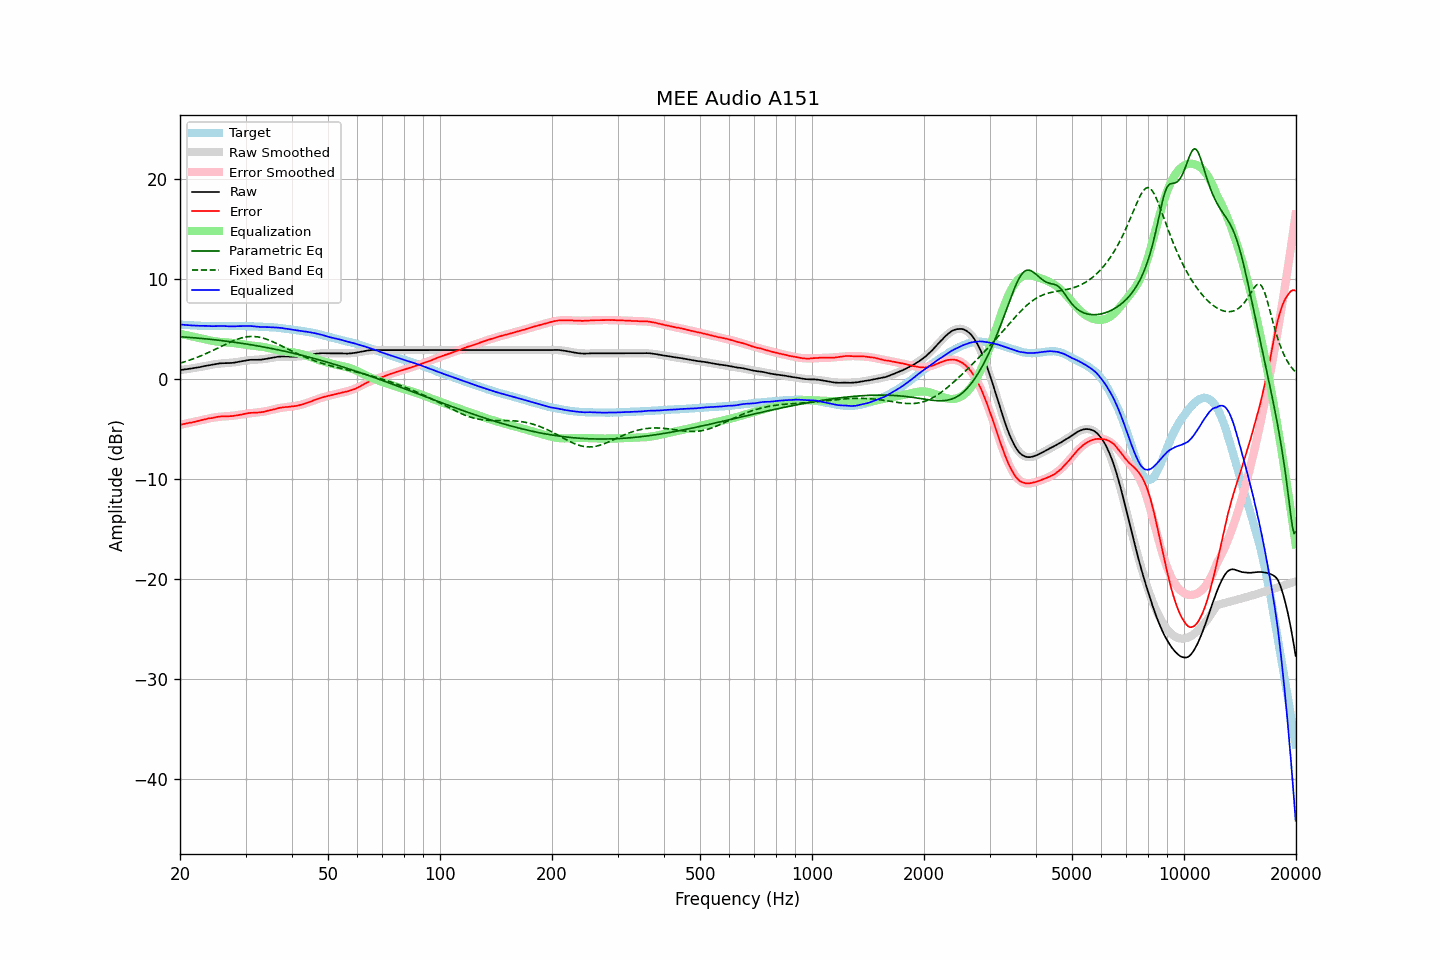

Source data for this figure (header and first rows):
frequency, raw, error, smoothed, error_smoothed, equalization, parametric_eq, fixed_band_eq, equalized_raw, equalized_smoothed, target
20.00, 0.93, -4.54, 0.92, -4.55, 4.55, 4.26, 1.61, 5.48, 5.47, 5.47
20.20, 0.95, -4.51, 0.94, -4.52, 4.52, 4.25, 1.66, 5.47, 5.46, 5.46
20.40, 0.97, -4.48, 0.97, -4.48, 4.48, 4.24, 1.71, 5.45, 5.45, 5.45
20.61, 0.99, -4.45, 0.99, -4.45, 4.45, 4.23, 1.76, 5.44, 5.44, 5.44
20.81, 1.01, -4.41, 1.01, -4.41, 4.41, 4.21, 1.81, 5.42, 5.43, 5.42
21.02, 1.03, -4.38, 1.04, -4.38, 4.38, 4.20, 1.86, 5.41, 5.42, 5.41
21.23, 1.06, -4.34, 1.06, -4.34, 4.34, 4.19, 1.92, 5.40, 5.41, 5.40
21.44, 1.08, -4.33, 1.09, -4.31, 4.31, 4.18, 1.98, 5.39, 5.40, 5.41
21.66, 1.11, -4.28, 1.11, -4.28, 4.28, 4.16, 2.03, 5.38, 5.39, 5.39
21.87, 1.13, -4.26, 1.14, -4.24, 4.24, 4.15, 2.09, 5.37, 5.38, 5.39
22.09, 1.16, -4.21, 1.17, -4.21, 4.21, 4.14, 2.16, 5.37, 5.37, 5.37
22.31, 1.19, -4.17, 1.19, -4.17, 4.17, 4.12, 2.22, 5.36, 5.36, 5.36
22.54, 1.21, -4.14, 1.22, -4.13, 4.13, 4.11, 2.28, 5.34, 5.36, 5.35
22.76, 1.25, -4.10, 1.25, -4.10, 4.10, 4.09, 2.35, 5.35, 5.35, 5.35
22.99, 1.28, -4.06, 1.28, -4.06, 4.06, 4.08, 2.42, 5.34, 5.35, 5.34
23.22, 1.32, -4.01, 1.32, -4.03, 4.03, 4.06, 2.49, 5.35, 5.34, 5.33
23.45, 1.35, -3.99, 1.35, -3.99, 3.99, 4.05, 2.56, 5.34, 5.34, 5.34
23.69, 1.39, -3.94, 1.38, -3.95, 3.95, 4.03, 2.63, 5.34, 5.33, 5.33
23.92, 1.42, -3.90, 1.41, -3.91, 3.91, 4.01, 2.70, 5.33, 5.33, 5.32
24.16, 1.44, -3.89, 1.44, -3.88, 3.88, 4.00, 2.78, 5.32, 5.32, 5.33
24.40, 1.46, -3.87, 1.47, -3.85, 3.85, 3.98, 2.86, 5.31, 5.32, 5.33
24.65, 1.49, -3.83, 1.50, -3.82, 3.82, 3.96, 2.93, 5.31, 5.32, 5.32
24.89, 1.52, -3.80, 1.52, -3.80, 3.80, 3.94, 3.01, 5.32, 5.32, 5.32
25.14, 1.55, -3.76, 1.54, -3.77, 3.77, 3.93, 3.09, 5.32, 5.32, 5.31
25.39, 1.57, -3.74, 1.56, -3.76, 3.76, 3.91, 3.17, 5.33, 5.31, 5.31
25.65, 1.60, -3.71, 1.57, -3.74, 3.74, 3.89, 3.25, 5.34, 5.31, 5.31
25.91, 1.61, -3.70, 1.59, -3.73, 3.73, 3.87, 3.33, 5.34, 5.31, 5.31
26.16, 1.62, -3.70, 1.60, -3.71, 3.71, 3.85, 3.41, 5.33, 5.31, 5.32
26.43, 1.62, -3.69, 1.61, -3.70, 3.70, 3.83, 3.48, 5.32, 5.31, 5.31
26.69, 1.62, -3.69, 1.62, -3.69, 3.69, 3.81, 3.56, 5.31, 5.31, 5.31
26.96, 1.62, -3.69, 1.64, -3.68, 3.68, 3.79, 3.64, 5.30, 5.31, 5.31
27.23, 1.63, -3.68, 1.65, -3.67, 3.67, 3.77, 3.71, 5.30, 5.32, 5.31
27.50, 1.64, -3.67, 1.66, -3.65, 3.65, 3.75, 3.78, 5.29, 5.32, 5.31
27.77, 1.65, -3.67, 1.68, -3.64, 3.64, 3.72, 3.85, 5.29, 5.32, 5.32
28.05, 1.68, -3.63, 1.70, -3.62, 3.62, 3.70, 3.91, 5.30, 5.32, 5.31
28.33, 1.71, -3.61, 1.72, -3.60, 3.60, 3.68, 3.97, 5.31, 5.32, 5.32
28.62, 1.74, -3.58, 1.75, -3.58, 3.58, 3.66, 4.03, 5.32, 5.32, 5.32
28.90, 1.77, -3.56, 1.77, -3.55, 3.55, 3.63, 4.08, 5.32, 5.32, 5.33
29.19, 1.80, -3.53, 1.80, -3.52, 3.52, 3.61, 4.13, 5.32, 5.32, 5.33
29.48, 1.83, -3.49, 1.82, -3.49, 3.49, 3.59, 4.17, 5.32, 5.32, 5.32
29.78, 1.86, -3.46, 1.85, -3.47, 3.47, 3.56, 4.21, 5.33, 5.32, 5.32
30.08, 1.89, -3.43, 1.87, -3.44, 3.44, 3.54, 4.24, 5.33, 5.31, 5.32
30.38, 1.91, -3.39, 1.89, -3.42, 3.42, 3.51, 4.26, 5.33, 5.31, 5.30
30.68, 1.93, -3.37, 1.91, -3.40, 3.40, 3.48, 4.28, 5.33, 5.31, 5.30
30.99, 1.95, -3.35, 1.92, -3.38, 3.38, 3.46, 4.28, 5.33, 5.30, 5.30
31.30, 1.95, -3.35, 1.93, -3.36, 3.36, 3.43, 4.29, 5.31, 5.30, 5.30
31.61, 1.95, -3.34, 1.94, -3.35, 3.35, 3.41, 4.28, 5.30, 5.29, 5.29
31.93, 1.95, -3.32, 1.95, -3.33, 3.33, 3.38, 4.27, 5.28, 5.28, 5.27
32.24, 1.95, -3.33, 1.96, -3.31, 3.31, 3.35, 4.25, 5.26, 5.27, 5.28
32.57, 1.95, -3.31, 1.97, -3.29, 3.29, 3.32, 4.22, 5.24, 5.27, 5.26
32.89, 1.96, -3.30, 1.99, -3.27, 3.27, 3.29, 4.19, 5.23, 5.26, 5.26
33.22, 1.98, -3.27, 2.00, -3.25, 3.25, 3.26, 4.15, 5.23, 5.25, 5.25
33.55, 2.00, -3.25, 2.02, -3.23, 3.23, 3.23, 4.11, 5.23, 5.25, 5.25
33.89, 2.03, -3.21, 2.04, -3.20, 3.20, 3.20, 4.06, 5.23, 5.24, 5.24
34.23, 2.06, -3.16, 2.07, -3.17, 3.17, 3.17, 4.00, 5.23, 5.23, 5.22
34.57, 2.09, -3.13, 2.09, -3.13, 3.13, 3.14, 3.94, 5.22, 5.22, 5.22
34.92, 2.12, -3.08, 2.12, -3.09, 3.09, 3.11, 3.88, 5.21, 5.21, 5.20
35.27, 2.15, -3.07, 2.15, -3.05, 3.05, 3.08, 3.81, 5.20, 5.20, 5.22
35.62, 2.18, -3.01, 2.18, -3.02, 3.02, 3.05, 3.74, 5.19, 5.19, 5.19
35.97, 2.21, -2.98, 2.20, -2.98, 2.98, 3.02, 3.66, 5.19, 5.18, 5.19
... 635 more rows
